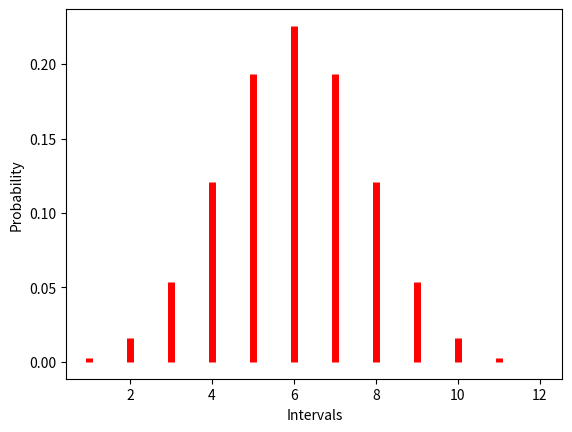

Python code for this plot:
# -*- coding: utf-8 -*-
"""
Created on Tue Mar 12 22:18:44 2024

[redacted]
"""

import seaborn as sns     # provides relationship between variables
import matplotlib.pyplot as plt   
import numpy as np
from scipy.stats import binom

pb=binom(n=12,p=0.5)   #it requires no of trials and success
x=np.arange(1,13)     #0 to 12 
pmf=pb.pmf(x)    #Probability mass function - to find the probability of discrete variables
plt.figure(dpi=300)   # for clarity
plt.vlines(x,0,pmf,color='red',linestyle='-',lw=5)  #for graph vertical lines
plt.xlabel('Intervals')
plt.ylabel('Probability')
plt.show()
